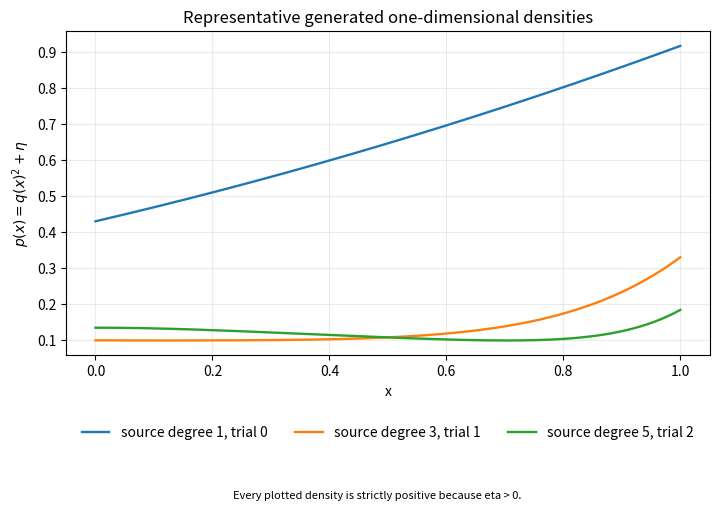
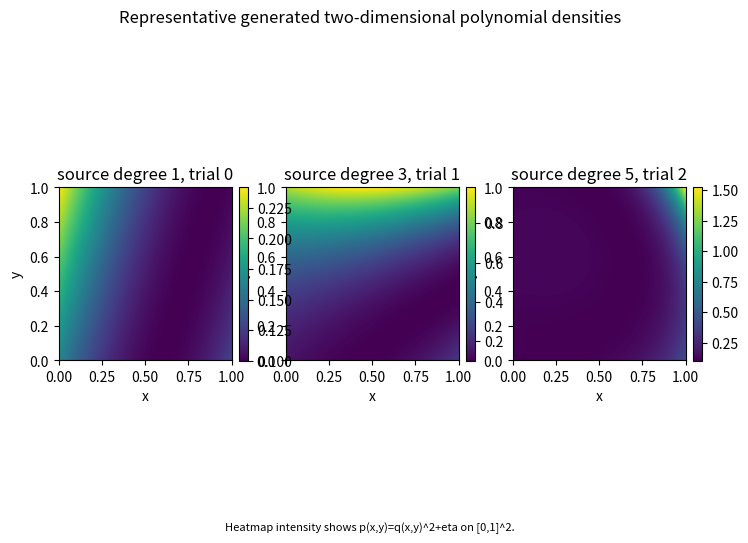
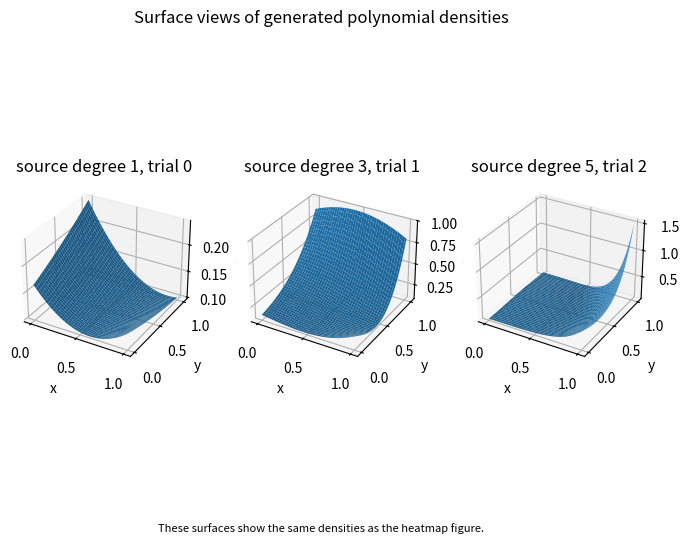
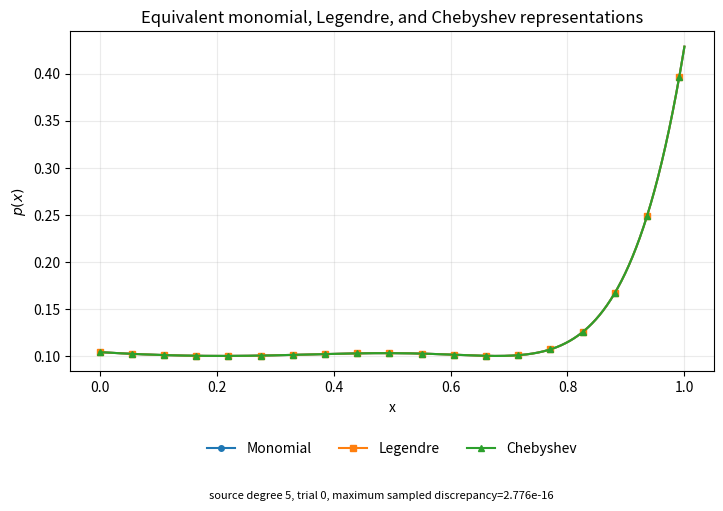
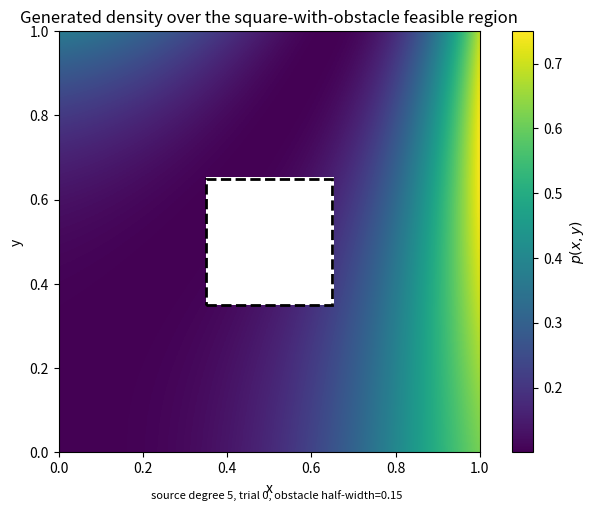

Generate these figures, in order, with matplotlib:
#!/usr/bin/env python3
"""Visualise representative q(x)^2 + eta polynomial densities.

Run from the repository root:

    python -m analysis.plots.plot_generated_polynomials \
        --degrees 1 3 5 \
        --trials 0 1 2 \
        --format pdf png svg

Generated files:
    generated_polynomial_1d_examples.*
    generated_polynomial_2d_heatmaps.*
    generated_polynomial_2d_surfaces.*
    generated_polynomial_basis_equivalence.*
    generated_polynomial_constrained_region.*

This file is self-contained and does not require changes to the benchmark runner.
To reproduce an exact benchmark density, replace derive_seed() with the exact seed
formula used by run_polytope_benchmark.py if that runner differs from this script.
"""

from __future__ import annotations

import argparse
import itertools
import math
import sys
from dataclasses import dataclass
from pathlib import Path
from typing import Sequence

import matplotlib.pyplot as plt
import numpy as np
from numpy.polynomial import chebyshev, legendre, polynomial

DEFAULT_OUTPUT_DIRECTORY = Path("figures")
DEFAULT_FORMATS = ("pdf", "png", "svg")
BASIS_ORDER = ("monomial", "legendre", "chebyshev")
BASIS_DISPLAY = {
    "monomial": "Monomial",
    "legendre": "Legendre",
    "chebyshev": "Chebyshev",
}
MARKERS = {"monomial": "o", "legendre": "s", "chebyshev": "^"}


@dataclass(frozen=True)
class Density:
    dimension: int
    source_degree: int
    density_degree: int
    trial: int
    seed: int
    offset: float
    coefficient_scale: float
    source_indices: tuple[tuple[int, ...], ...]
    source_coefficients: np.ndarray
    density_indices: tuple[tuple[int, ...], ...]
    density_coefficients: np.ndarray


@dataclass(frozen=True)
class PlotConfig:
    output_directory: Path
    formats: tuple[str, ...]
    dpi: int
    figure_width: float
    figure_height: float
    grid_size_1d: int
    grid_size_2d: int
    obstacle_half_width: float


def parse_args(argv: Sequence[str] | None = None) -> argparse.Namespace:
    parser = argparse.ArgumentParser(
        description="Visualise representative generated polynomial densities.",
        formatter_class=argparse.ArgumentDefaultsHelpFormatter,
    )
    parser.add_argument("--degrees", nargs="+", type=int, default=[1, 3, 5])
    parser.add_argument("--trials", nargs="+", type=int, default=[0, 1, 2])
    parser.add_argument("--base-seed", type=int, default=20260804)
    parser.add_argument("--density-offset", type=float, default=0.1)
    parser.add_argument("--coefficient-scale", type=float, default=0.35)
    parser.add_argument("--obstacle-half-width", type=float, default=0.15)
    parser.add_argument("--grid-size-1d", type=int, default=800)
    parser.add_argument("--grid-size-2d", type=int, default=220)
    parser.add_argument("--output-directory", type=Path, default=DEFAULT_OUTPUT_DIRECTORY)
    parser.add_argument(
        "--format",
        dest="formats",
        nargs="+",
        choices=DEFAULT_FORMATS,
        default=list(DEFAULT_FORMATS),
    )
    parser.add_argument("--dpi", type=int, default=300)
    parser.add_argument("--figure-width", type=float, default=8.3)
    parser.add_argument("--figure-height", type=float, default=5.4)
    parser.add_argument("--equivalence-degree", type=int, default=None)
    parser.add_argument("--equivalence-trial", type=int, default=None)
    args = parser.parse_args(argv)

    if any(value < 0 for value in args.degrees):
        parser.error("All degrees must be non-negative.")
    if any(value < 0 for value in args.trials):
        parser.error("All trials must be non-negative.")
    if args.density_offset <= 0:
        parser.error("--density-offset must be positive.")
    if args.coefficient_scale < 0:
        parser.error("--coefficient-scale must be non-negative.")
    if not 0 < args.obstacle_half_width < 0.5:
        parser.error("--obstacle-half-width must lie in (0, 0.5).")
    if args.grid_size_1d < 10 or args.grid_size_2d < 20:
        parser.error("Grid sizes are too small.")
    if args.dpi <= 0:
        parser.error("--dpi must be positive.")
    if args.figure_width <= 0 or args.figure_height <= 0:
        parser.error("Figure dimensions must be positive.")

    args.degrees = sorted(dict.fromkeys(args.degrees))
    args.trials = list(dict.fromkeys(args.trials))
    args.formats = tuple(dict.fromkeys(args.formats))
    args.equivalence_degree = (
        max(args.degrees) if args.equivalence_degree is None else args.equivalence_degree
    )
    args.equivalence_trial = (
        args.trials[0] if args.equivalence_trial is None else args.equivalence_trial
    )
    if args.equivalence_degree not in args.degrees:
        parser.error("--equivalence-degree must also appear in --degrees.")
    if args.equivalence_trial not in args.trials:
        parser.error("--equivalence-trial must also appear in --trials.")
    return args


def total_degree_indices(dimension: int, degree: int) -> tuple[tuple[int, ...], ...]:
    indices = [
        item
        for item in itertools.product(range(degree + 1), repeat=dimension)
        if sum(item) <= degree
    ]
    indices.sort(key=lambda item: (sum(item), item))
    return tuple(indices)


def derive_seed(base_seed: int, dimension: int, degree: int, trial: int) -> int:
    """Deterministic instance seed; replace with the runner's formula if needed."""
    return (
        int(base_seed)
        + 1_000_003 * int(dimension)
        + 10_007 * int(degree)
        + 101 * int(trial)
    ) % (2**32 - 5)


def square_polynomial(
    indices: Sequence[tuple[int, ...]], coefficients: np.ndarray
) -> tuple[tuple[tuple[int, ...], ...], np.ndarray]:
    terms: dict[tuple[int, ...], float] = {}
    dimension = len(indices[0])
    for left_index, left_value in zip(indices, coefficients):
        for right_index, right_value in zip(indices, coefficients):
            exponent = tuple(
                left_index[axis] + right_index[axis] for axis in range(dimension)
            )
            terms[exponent] = terms.get(exponent, 0.0) + float(left_value * right_value)
    ordered = tuple(sorted(terms, key=lambda item: (sum(item), item)))
    values = np.asarray([terms[item] for item in ordered], dtype=np.float64)
    return ordered, values


def generate_density(
    *,
    dimension: int,
    source_degree: int,
    trial: int,
    base_seed: int,
    offset: float,
    coefficient_scale: float,
) -> Density:
    source_indices = total_degree_indices(dimension, source_degree)
    seed = derive_seed(base_seed, dimension, source_degree, trial)
    rng = np.random.default_rng(seed)
    source_coefficients = rng.normal(
        0.0, coefficient_scale, size=len(source_indices)
    ).astype(np.float64)

    squared_indices, squared_coefficients = square_polynomial(
        source_indices, source_coefficients
    )
    terms = {
        index: float(value)
        for index, value in zip(squared_indices, squared_coefficients)
    }
    zero = (0,) * dimension
    terms[zero] = terms.get(zero, 0.0) + offset
    density_indices = tuple(sorted(terms, key=lambda item: (sum(item), item)))
    density_coefficients = np.asarray(
        [terms[index] for index in density_indices], dtype=np.float64
    )

    return Density(
        dimension=dimension,
        source_degree=source_degree,
        density_degree=2 * source_degree,
        trial=trial,
        seed=seed,
        offset=offset,
        coefficient_scale=coefficient_scale,
        source_indices=source_indices,
        source_coefficients=source_coefficients,
        density_indices=density_indices,
        density_coefficients=density_coefficients,
    )


def evaluate_sparse(
    points: np.ndarray,
    indices: Sequence[tuple[int, ...]],
    coefficients: np.ndarray,
) -> np.ndarray:
    points = np.asarray(points, dtype=np.float64)
    result = np.zeros(points.shape[0], dtype=np.float64)
    for exponent, coefficient in zip(indices, coefficients):
        term = np.ones(points.shape[0], dtype=np.float64)
        for axis, power in enumerate(exponent):
            if power:
                term *= points[:, axis] ** power
        result += coefficient * term
    return result


def dense_1d_coefficients(density: Density) -> np.ndarray:
    coefficients = np.zeros(density.density_degree + 1, dtype=np.float64)
    for exponent, value in zip(density.density_indices, density.density_coefficients):
        coefficients[exponent[0]] = value
    return coefficients


def convert_1d_basis(monomial_coefficients: np.ndarray, basis: str) -> np.ndarray:
    """Represent p(x), x in [0,1], in t=2x-1 coordinates for orthogonal bases."""
    physical = polynomial.Polynomial(monomial_coefficients)
    canonical = physical(polynomial.Polynomial([0.5, 0.5]))
    power_coefficients = np.asarray(canonical.coef, dtype=np.float64)
    if basis == "monomial":
        return monomial_coefficients.copy()
    if basis == "legendre":
        return legendre.poly2leg(power_coefficients)
    if basis == "chebyshev":
        return chebyshev.poly2cheb(power_coefficients)
    raise ValueError(f"Unsupported basis: {basis}")


def evaluate_1d_basis(x: np.ndarray, coefficients: np.ndarray, basis: str) -> np.ndarray:
    if basis == "monomial":
        return polynomial.polyval(x, coefficients)
    canonical_x = 2.0 * x - 1.0
    if basis == "legendre":
        return legendre.legval(canonical_x, coefficients)
    if basis == "chebyshev":
        return chebyshev.chebval(canonical_x, coefficients)
    raise ValueError(f"Unsupported basis: {basis}")


def save_figure(figure: plt.Figure, config: PlotConfig, stem: str) -> list[Path]:
    config.output_directory.mkdir(parents=True, exist_ok=True)
    written: list[Path] = []
    for extension in config.formats:
        path = config.output_directory / f"{stem}.{extension}"
        kwargs: dict[str, object] = {"bbox_inches": "tight", "pad_inches": 0.05}
        if extension == "png":
            kwargs["dpi"] = config.dpi
        figure.savefig(path, **kwargs)
        written.append(path)
        print(f"Wrote {path}")
    plt.close(figure)
    return written


def add_footer(figure: plt.Figure, text: str) -> None:
    figure.text(0.5, 0.01, text, ha="center", va="bottom", fontsize=8)


def plot_1d_examples(densities: Sequence[Density], config: PlotConfig) -> list[Path]:
    x = np.linspace(0.0, 1.0, config.grid_size_1d)
    figure, axis = plt.subplots(figsize=(config.figure_width, config.figure_height))
    for density in densities:
        values = evaluate_sparse(
            x[:, None], density.density_indices, density.density_coefficients
        )
        axis.plot(
            x,
            values,
            linewidth=1.7,
            label=f"source degree {density.source_degree}, trial {density.trial}",
        )
    axis.set_title("Representative generated one-dimensional densities")
    axis.set_xlabel("x")
    axis.set_ylabel(r"$p(x)=q(x)^2+\eta$")
    axis.grid(True, alpha=0.25)
    axis.legend(
        loc="upper center",
        bbox_to_anchor=(0.5, -0.18),
        ncol=min(3, len(densities)),
        frameon=False,
    )
    add_footer(figure, "Every plotted density is strictly positive because eta > 0.")
    figure.subplots_adjust(bottom=0.28)
    return save_figure(figure, config, "generated_polynomial_1d_examples")


def make_2d_grid(size: int) -> tuple[np.ndarray, np.ndarray, np.ndarray]:
    coordinates = np.linspace(0.0, 1.0, size)
    grid_x, grid_y = np.meshgrid(coordinates, coordinates, indexing="xy")
    points = np.column_stack((grid_x.ravel(), grid_y.ravel()))
    return grid_x, grid_y, points


def plot_2d_heatmaps(densities: Sequence[Density], config: PlotConfig) -> list[Path]:
    count = len(densities)
    columns = min(3, count)
    rows = int(math.ceil(count / columns))
    grid_x, _, points = make_2d_grid(config.grid_size_2d)
    figure, axes = plt.subplots(
        rows,
        columns,
        figsize=(config.figure_width, max(config.figure_height, 3.7 * rows)),
        squeeze=False,
    )
    for axis, density in zip(axes.ravel(), densities):
        values = evaluate_sparse(
            points, density.density_indices, density.density_coefficients
        ).reshape(grid_x.shape)
        image = axis.imshow(
            values,
            origin="lower",
            extent=(0.0, 1.0, 0.0, 1.0),
            aspect="equal",
        )
        axis.set_title(f"source degree {density.source_degree}, trial {density.trial}")
        axis.set_xlabel("x")
        axis.set_ylabel("y")
        figure.colorbar(image, ax=axis, fraction=0.046, pad=0.04)
    for axis in axes.ravel()[count:]:
        axis.set_visible(False)
    figure.suptitle("Representative generated two-dimensional polynomial densities")
    add_footer(figure, "Heatmap intensity shows p(x,y)=q(x,y)^2+eta on [0,1]^2.")
    figure.subplots_adjust(bottom=0.06, top=0.92)
    return save_figure(figure, config, "generated_polynomial_2d_heatmaps")


def plot_2d_surfaces(densities: Sequence[Density], config: PlotConfig) -> list[Path]:
    count = len(densities)
    columns = min(3, count)
    rows = int(math.ceil(count / columns))
    size = min(config.grid_size_2d, 120)
    grid_x, grid_y, points = make_2d_grid(size)
    figure = plt.figure(
        figsize=(config.figure_width, max(config.figure_height, 3.8 * rows))
    )
    for index, density in enumerate(densities, start=1):
        axis = figure.add_subplot(rows, columns, index, projection="3d")
        values = evaluate_sparse(
            points, density.density_indices, density.density_coefficients
        ).reshape(grid_x.shape)
        axis.plot_surface(grid_x, grid_y, values, linewidth=0, antialiased=True)
        axis.set_title(f"source degree {density.source_degree}, trial {density.trial}")
        axis.set_xlabel("x")
        axis.set_ylabel("y")
        axis.set_zlabel("p(x,y)")
    figure.suptitle("Surface views of generated polynomial densities")
    add_footer(figure, "These surfaces show the same densities as the heatmap figure.")
    figure.subplots_adjust(bottom=0.06, top=0.92)
    return save_figure(figure, config, "generated_polynomial_2d_surfaces")


def plot_basis_equivalence(density: Density, config: PlotConfig) -> list[Path]:
    x = np.linspace(0.0, 1.0, config.grid_size_1d)
    monomial_coefficients = dense_1d_coefficients(density)
    figure, axis = plt.subplots(figsize=(config.figure_width, config.figure_height))
    reference: np.ndarray | None = None
    maximum_difference = 0.0
    for basis in BASIS_ORDER:
        coefficients = convert_1d_basis(monomial_coefficients, basis)
        values = evaluate_1d_basis(x, coefficients, basis)
        if reference is None:
            reference = values
        else:
            maximum_difference = max(
                maximum_difference, float(np.max(np.abs(values - reference)))
            )
        axis.plot(
            x,
            values,
            marker=MARKERS[basis],
            markevery=max(1, config.grid_size_1d // 18),
            markersize=4,
            linewidth=1.5,
            label=BASIS_DISPLAY[basis],
        )
    axis.set_title("Equivalent monomial, Legendre, and Chebyshev representations")
    axis.set_xlabel("x")
    axis.set_ylabel(r"$p(x)$")
    axis.grid(True, alpha=0.25)
    axis.legend(
        loc="upper center", bbox_to_anchor=(0.5, -0.17), ncol=3, frameon=False
    )
    add_footer(
        figure,
        f"source degree {density.source_degree}, trial {density.trial}, "
        f"maximum sampled discrepancy={maximum_difference:.3e}",
    )
    figure.subplots_adjust(bottom=0.25)
    return save_figure(figure, config, "generated_polynomial_basis_equivalence")


def plot_constrained_region(density: Density, config: PlotConfig) -> list[Path]:
    grid_x, grid_y, points = make_2d_grid(config.grid_size_2d)
    values = evaluate_sparse(
        points, density.density_indices, density.density_coefficients
    ).reshape(grid_x.shape)
    lower = 0.5 - config.obstacle_half_width
    upper = 0.5 + config.obstacle_half_width
    mask = (
        (grid_x >= lower)
        & (grid_x <= upper)
        & (grid_y >= lower)
        & (grid_y <= upper)
    )
    masked = np.ma.array(values, mask=mask)
    figure, axis = plt.subplots(figsize=(config.figure_width, config.figure_height))
    image = axis.imshow(
        masked,
        origin="lower",
        extent=(0.0, 1.0, 0.0, 1.0),
        aspect="equal",
    )
    axis.add_patch(
        plt.Rectangle(
            (lower, lower),
            2.0 * config.obstacle_half_width,
            2.0 * config.obstacle_half_width,
            fill=False,
            linewidth=2.0,
            linestyle="--",
        )
    )
    axis.set_title("Generated density over the square-with-obstacle feasible region")
    axis.set_xlabel("x")
    axis.set_ylabel("y")
    figure.colorbar(image, ax=axis, label=r"$p(x,y)$")
    add_footer(
        figure,
        f"source degree {density.source_degree}, trial {density.trial}, "
        f"obstacle half-width={config.obstacle_half_width:.2f}",
    )
    figure.subplots_adjust(bottom=0.10)
    return save_figure(figure, config, "generated_polynomial_constrained_region")


def print_summary(densities: Sequence[Density], grid_size: int) -> None:
    print("\nRepresentative density summaries")
    print("================================")
    for density in densities:
        if density.dimension == 1:
            points = np.linspace(0.0, 1.0, grid_size)[:, None]
        else:
            _, _, points = make_2d_grid(min(grid_size, 100))
        values = evaluate_sparse(
            points, density.density_indices, density.density_coefficients
        )
        print(
            f"dimension={density.dimension}, source_degree={density.source_degree}, "
            f"density_degree={density.density_degree}, trial={density.trial}, "
            f"seed={density.seed}, min={values.min():.6g}, max={values.max():.6g}"
        )


def main(argv: Sequence[str] | None = None) -> int:
    args = parse_args(argv)
    config = PlotConfig(
        output_directory=args.output_directory,
        formats=args.formats,
        dpi=args.dpi,
        figure_width=args.figure_width,
        figure_height=args.figure_height,
        grid_size_1d=args.grid_size_1d,
        grid_size_2d=args.grid_size_2d,
        obstacle_half_width=args.obstacle_half_width,
    )
    try:
        pairs = list(zip(args.degrees, itertools.cycle(args.trials)))
        densities_1d = [
            generate_density(
                dimension=1,
                source_degree=degree,
                trial=trial,
                base_seed=args.base_seed,
                offset=args.density_offset,
                coefficient_scale=args.coefficient_scale,
            )
            for degree, trial in pairs
        ]
        densities_2d = [
            generate_density(
                dimension=2,
                source_degree=degree,
                trial=trial,
                base_seed=args.base_seed,
                offset=args.density_offset,
                coefficient_scale=args.coefficient_scale,
            )
            for degree, trial in pairs
        ]
        equivalence_density = generate_density(
            dimension=1,
            source_degree=args.equivalence_degree,
            trial=args.equivalence_trial,
            base_seed=args.base_seed,
            offset=args.density_offset,
            coefficient_scale=args.coefficient_scale,
        )
        constrained_density = generate_density(
            dimension=2,
            source_degree=args.equivalence_degree,
            trial=args.equivalence_trial,
            base_seed=args.base_seed,
            offset=args.density_offset,
            coefficient_scale=args.coefficient_scale,
        )

        print("\nGenerated-polynomial plotting configuration")
        print("==========================================")
        print(f"degrees: {args.degrees}")
        print(f"trials: {args.trials}")
        print(f"base seed: {args.base_seed}")
        print(f"density offset: {args.density_offset}")
        print(f"coefficient scale: {args.coefficient_scale}")
        print(f"output directory: {config.output_directory}")
        print(f"formats: {list(config.formats)}")

        written: list[Path] = []
        written.extend(plot_1d_examples(densities_1d, config))
        written.extend(plot_2d_heatmaps(densities_2d, config))
        written.extend(plot_2d_surfaces(densities_2d, config))
        written.extend(plot_basis_equivalence(equivalence_density, config))
        written.extend(plot_constrained_region(constrained_density, config))
        print_summary([*densities_1d, *densities_2d], config.grid_size_1d)
        print(f"\nGenerated {len(written)} figure files.")
        return 0
    except (ValueError, RuntimeError, np.linalg.LinAlgError) as error:
        print(f"Error: {error}", file=sys.stderr)
        return 2


if __name__ == "__main__":
    raise SystemExit(main())
